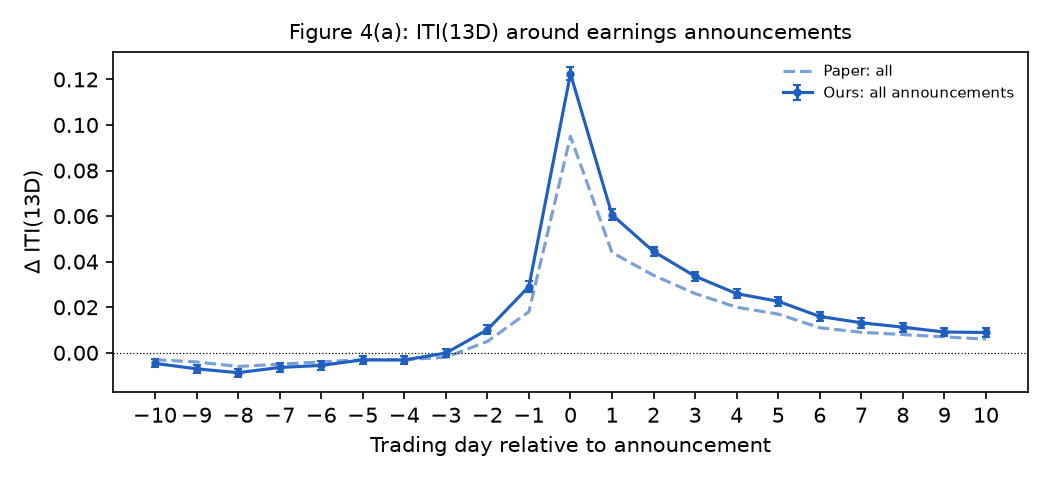

Source data for this figure (header and first rows):
term, coef, se, t, group, day, nobs
all:-10, -0.004636, 0.0008812, -5.261, all, -10, 9569557
all:-9, -0.007029, 0.0009454, -7.435, all, -9, 9569557
all:-8, -0.008722, 0.0009125, -9.558, all, -8, 9569557
all:-7, -0.006435, 0.0009431, -6.823, all, -7, 9569557
all:-6, -0.005536, 0.0009516, -5.817, all, -6, 9569557
all:-5, -0.003097, 0.0009478, -3.268, all, -5, 9569557
all:-4, -0.003151, 0.0009662, -3.261, all, -4, 9569557
all:-3, -0.0001122, 0.0009924, -0.1131, all, -3, 9569557
all:-2, 0.01012, 0.001029, 9.831, all, -2, 9569557
all:-1, 0.02907, 0.001201, 24.21, all, -1, 9569557
all:0, 0.1225, 0.001507, 81.27, all, 0, 9569557
all:1, 0.06058, 0.001258, 48.18, all, 1, 9569557
all:2, 0.04447, 0.001107, 40.18, all, 2, 9569557
all:3, 0.03359, 0.00105, 31.98, all, 3, 9569557
all:4, 0.02596, 0.00106, 24.49, all, 4, 9569557
all:5, 0.02261, 0.001057, 21.38, all, 5, 9569557
all:6, 0.01595, 0.00108, 14.76, all, 6, 9569557
all:7, 0.01319, 0.001065, 12.38, all, 7, 9569557
all:8, 0.01125, 0.001012, 11.11, all, 8, 9569557
all:9, 0.009131, 0.001002, 9.11, all, 9, 9569557
all:10, 0.008923, 0.001036, 8.611, all, 10, 9569557
